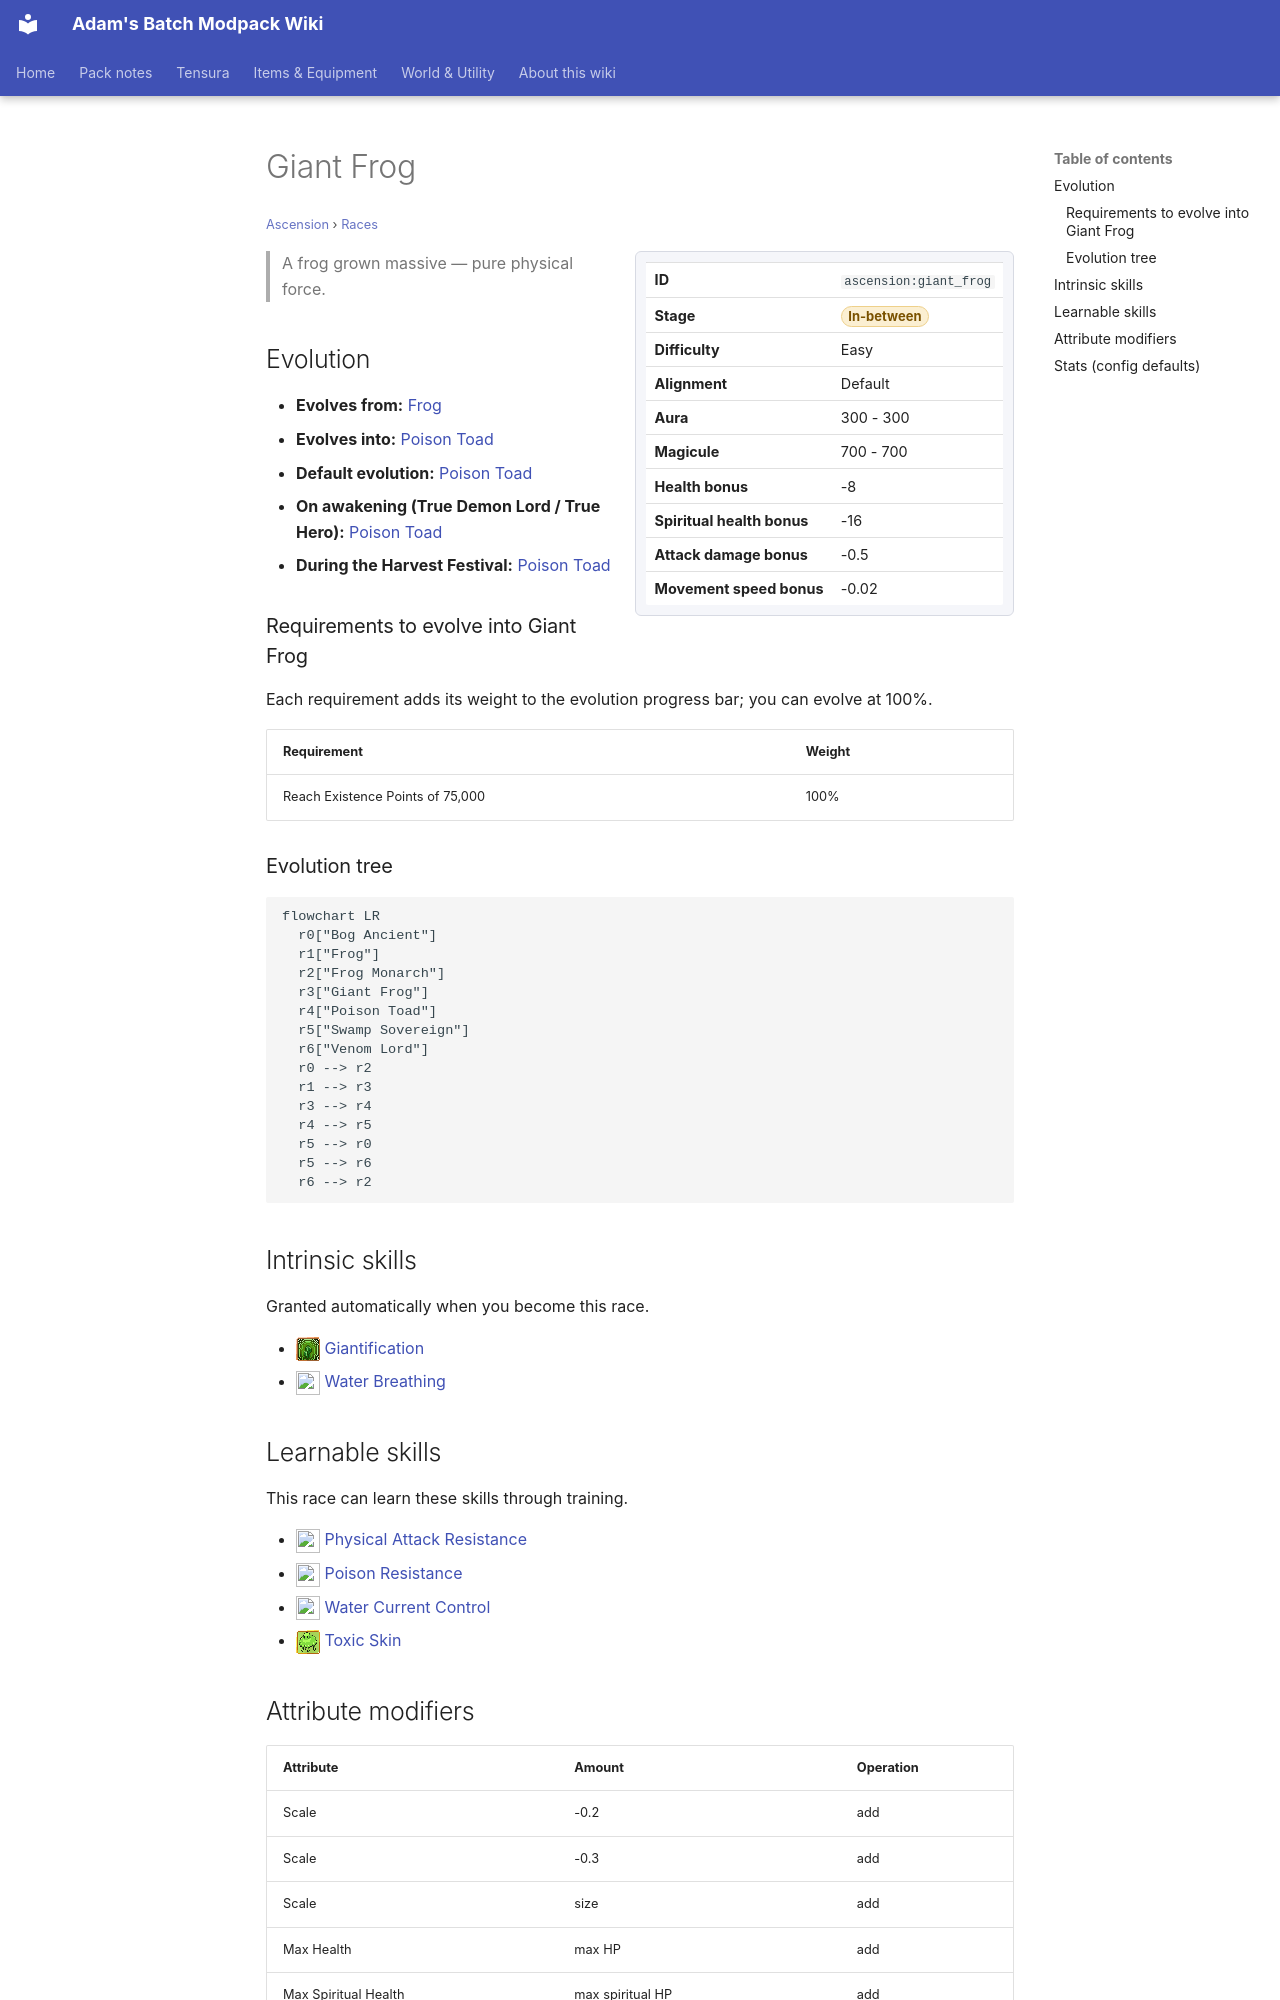

repository: Proteus-Nell/Adams-Batch-MC-Modpack-Wiki · page: ascension/races/giant-frog/index.html · generator: mkdocs

# Giant Frog

<small>[Ascension](../index.md) &rsaquo; [Races](index.md)</small>

<div class="infobox" markdown>

| | |
|---|---|
| **ID** | `ascension:giant_frog` |
| **Stage** | <span class="stage stage-in-between">In-between</span> |
| **Difficulty** | Easy |
| **Alignment** | Default |
| **Aura** | 300 - 300 |
| **Magicule** | 700 - 700 |
| **Health bonus** | -8 |
| **Spiritual health bonus** | -16 |
| **Attack damage bonus** | -0.5 |
| **Movement speed bonus** | -0.02 |

</div>

> A frog grown massive — pure physical force.

## Evolution

- **Evolves from:** [Frog](frog.md)
- **Evolves into:** [Poison Toad](poison-toad.md)
- **Default evolution:** [Poison Toad](poison-toad.md)
- **On awakening (True Demon Lord / True Hero):** [Poison Toad](poison-toad.md)
- **During the Harvest Festival:** [Poison Toad](poison-toad.md)

### Requirements to evolve into Giant Frog

Each requirement adds its weight to the evolution progress bar; you can evolve at 100%.

| Requirement | Weight |
|---|---|
| Reach Existence Points of 75,000 | 100% |

### Evolution tree

```mermaid
flowchart LR
  r0["Bog Ancient"]
  r1["Frog"]
  r2["Frog Monarch"]
  r3["Giant Frog"]
  r4["Poison Toad"]
  r5["Swamp Sovereign"]
  r6["Venom Lord"]
  r0 --> r2
  r1 --> r3
  r3 --> r4
  r4 --> r5
  r5 --> r0
  r5 --> r6
  r6 --> r2
```

## Intrinsic skills

Granted automatically when you become this race.

- ![](../../assets/icons/tensura/skill/giantification.png) [Giantification](../../tensura-reincarnated/abilities/intrinsic-skills/giantification.md)
- ![](../../assets/icons/tensura/skill/water_breathing.png) [Water Breathing](../../tensura-reincarnated/abilities/intrinsic-skills/water-breathing.md)

## Learnable skills

This race can learn these skills through training.

- ![](../../assets/icons/tensura/skill/physical_attack_resistance.png) [Physical Attack Resistance](../../tensura-reincarnated/abilities/resistance-skills/physical-attack-resistance.md)
- ![](../../assets/icons/tensura/skill/poison_resistance.png) [Poison Resistance](../../tensura-reincarnated/abilities/resistance-skills/poison-resistance.md)
- ![](../../assets/icons/tensura/skill/water_current_control.png) [Water Current Control](../../tensura-reincarnated/abilities/common-skills/water-current-control.md)
- ![](../../assets/icons/ascension/skill/toxic_skin.png) [Toxic Skin](../abilities/extra-skills/toxic-skin.md)
